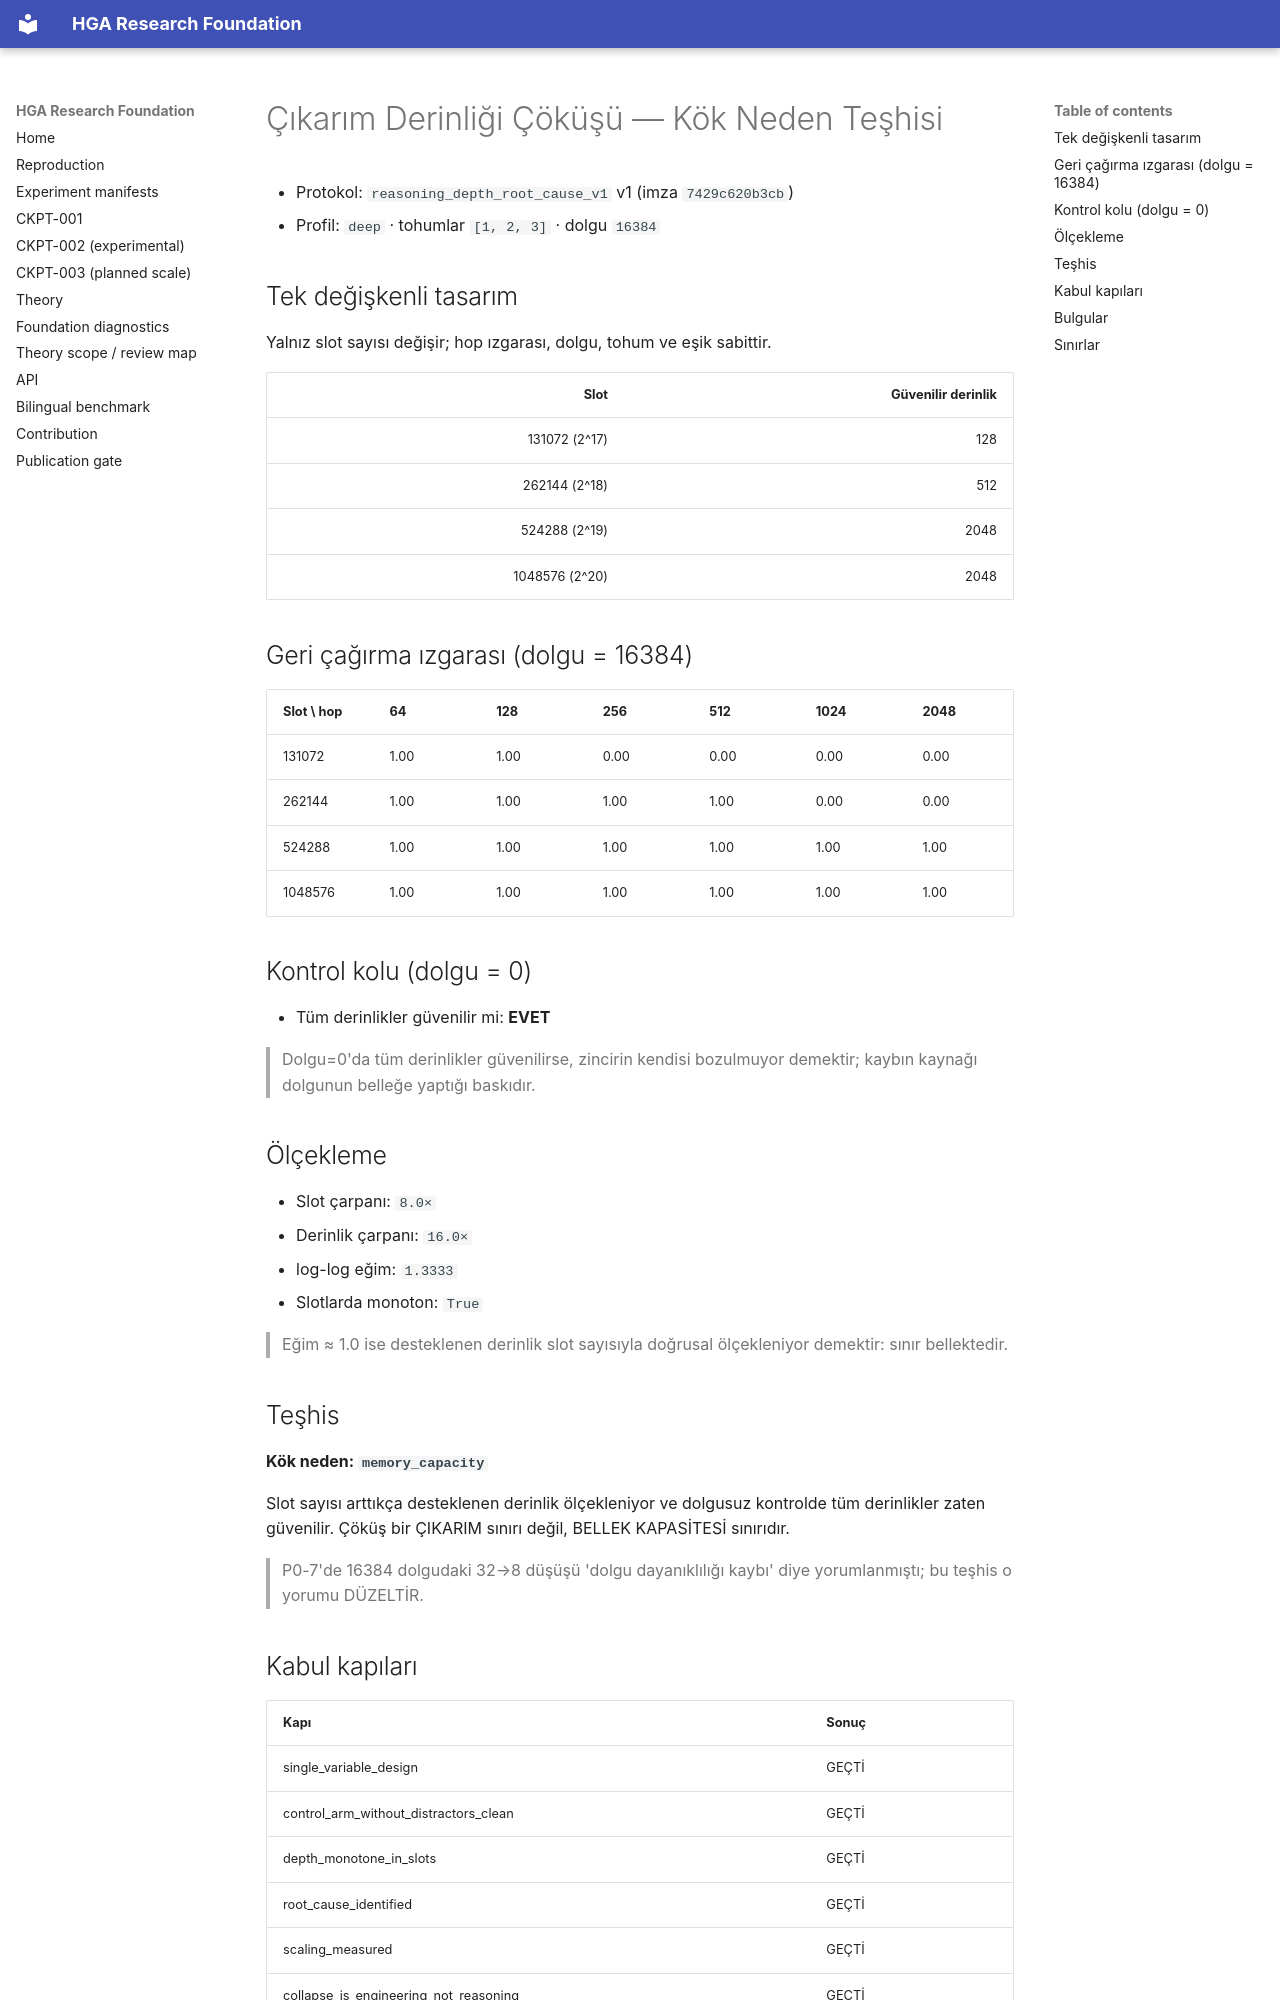

repository: arreasonn-jpg/hiper_geometrik_ai · page: DEPTH_DIAGNOSIS_RAW/index.html · generator: mkdocs

# Çıkarım Derinliği Çöküşü — Kök Neden Teşhisi

- Protokol: `reasoning_depth_root_cause_v1` v1 (imza `7429c620b3cb`)
- Profil: `deep` · tohumlar `[1, 2, 3]` · dolgu `16384`

## Tek değişkenli tasarım

Yalnız slot sayısı değişir; hop ızgarası, dolgu, tohum ve eşik sabittir.

| Slot | Güvenilir derinlik |
|---:|---:|
| 131072 (2^17) | 128 |
| 262144 (2^18) | 512 |
| 524288 (2^19) | 2048 |
| 1048576 (2^20) | 2048 |

## Geri çağırma ızgarası (dolgu = 16384)

| Slot \ hop | 64 | 128 | 256 | 512 | 1024 | 2048 |
|---|---|---|---|---|---|---|
| 131072 | 1.00 | 1.00 | 0.00 | 0.00 | 0.00 | 0.00 |
| 262144 | 1.00 | 1.00 | 1.00 | 1.00 | 0.00 | 0.00 |
| 524288 | 1.00 | 1.00 | 1.00 | 1.00 | 1.00 | 1.00 |
| 1048576 | 1.00 | 1.00 | 1.00 | 1.00 | 1.00 | 1.00 |

## Kontrol kolu (dolgu = 0)

- Tüm derinlikler güvenilir mi: **EVET**

> Dolgu=0'da tüm derinlikler güvenilirse, zincirin kendisi bozulmuyor demektir; kaybın kaynağı dolgunun belleğe yaptığı baskıdır.

## Ölçekleme

- Slot çarpanı: `8.0×`
- Derinlik çarpanı: `16.0×`
- log-log eğim: `1.3333`
- Slotlarda monoton: `True`

> Eğim ≈ 1.0 ise desteklenen derinlik slot sayısıyla doğrusal ölçekleniyor demektir: sınır bellektedir.

## Teşhis

**Kök neden: `memory_capacity`**

Slot sayısı arttıkça desteklenen derinlik ölçekleniyor ve dolgusuz kontrolde tüm derinlikler zaten güvenilir. Çöküş bir ÇIKARIM sınırı değil, BELLEK KAPASİTESİ sınırıdır.

> P0-7'de 16384 dolgudaki 32→8 düşüşü 'dolgu dayanıklılığı kaybı' diye yorumlanmıştı; bu teşhis o yorumu DÜZELTİR.

## Kabul kapıları

| Kapı | Sonuç |
|---|---|
| single_variable_design | GEÇTİ |
| control_arm_without_distractors_clean | GEÇTİ |
| depth_monotone_in_slots | GEÇTİ |
| root_cause_identified | GEÇTİ |
| scaling_measured | GEÇTİ |
| collapse_is_engineering_not_reasoning | GEÇTİ |
